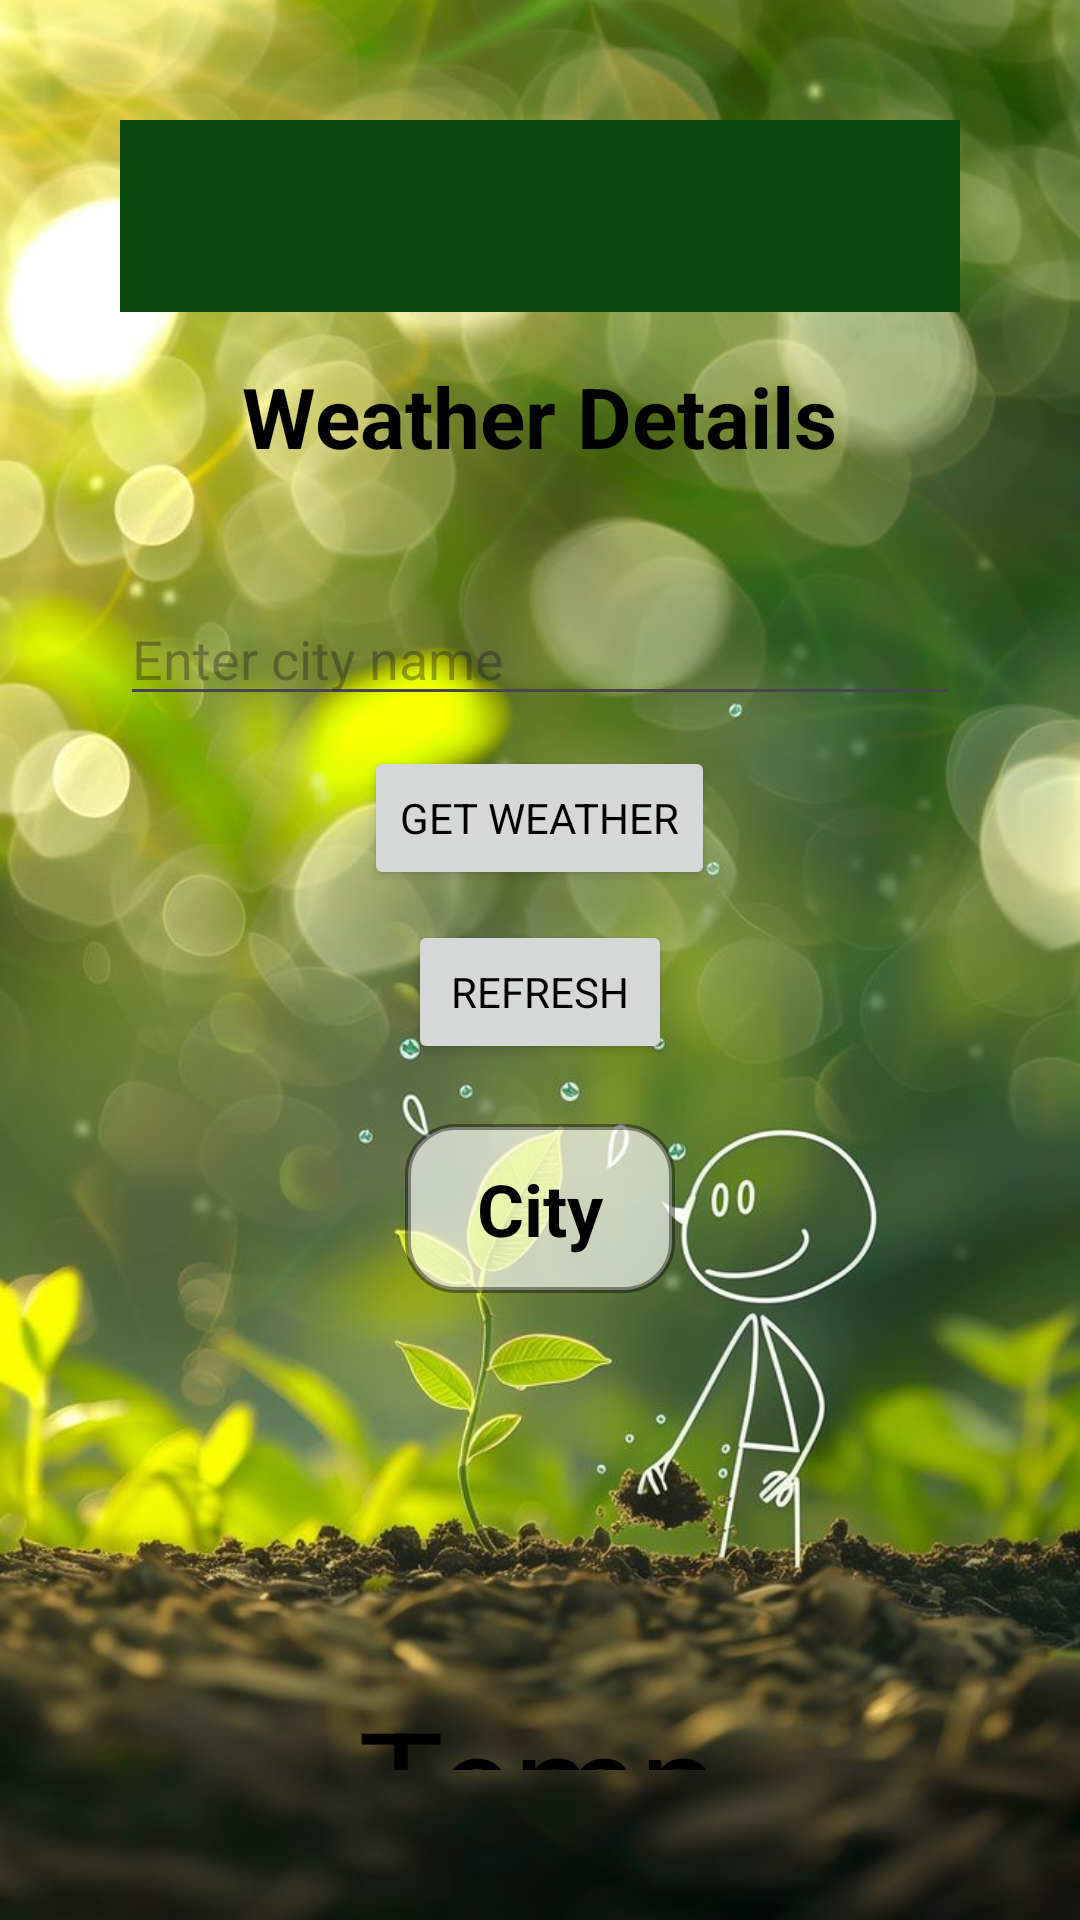

Here is an Android app screen rendered from its layout file. Give the layout XML and the strings, colors and styles it references.
<!-- AndroidManifest.xml: application theme Theme.AgreeCareApp -->
<!-- res/layout/activity_weather.xml -->
<?xml version="1.0" encoding="utf-8"?>
<LinearLayout xmlns:android="http://schemas.android.com/apk/res/android"
    android:id="@+id/weatherRoot"
    android:orientation="vertical"
    android:gravity="center_horizontal"
    android:padding="40dp"
    android:layout_width="match_parent"
    android:layout_height="match_parent"
    android:background="@drawable/background_image">

    
    <androidx.appcompat.widget.Toolbar
        android:id="@+id/toolbar"
        android:layout_width="match_parent"
        android:layout_height="?attr/actionBarSize"
        android:background="?attr/colorPrimary"
        android:elevation="4dp" />

    
    <TextView
        android:id="@+id/tvTitle"
        android:text="Weather Details"
        android:textSize="28sp"
        android:textStyle="bold"
        android:layout_marginBottom="40dp"
        android:layout_marginTop="16dp"
        android:layout_width="wrap_content"
        android:layout_height="wrap_content" />

    
    <AutoCompleteTextView
        android:id="@+id/actvCityInput"
        android:layout_width="match_parent"
        android:layout_height="wrap_content"
        android:hint="Enter city name"
        android:inputType="textPersonName"
        android:layout_marginBottom="10dp" />

    
    <Button
        android:id="@+id/btnGetWeather"
        android:layout_width="wrap_content"
        android:layout_height="wrap_content"
        android:text="Get Weather"
        android:layout_marginBottom="10dp" />

    
    <Button
        android:id="@+id/btnRefresh"
        android:layout_width="wrap_content"
        android:layout_height="wrap_content"
        android:text="Refresh"
        android:layout_marginBottom="20dp" />

    
    <TextView
        android:id="@+id/tvCity"
        android:text="City"
        android:textSize="24sp"
        android:textStyle="bold"
        android:layout_marginBottom="10dp"
        android:layout_width="wrap_content"
        android:layout_height="wrap_content"
        android:background="@drawable/rounded_box"
        android:paddingLeft="24dp"
        android:paddingRight="24dp"
        android:paddingTop="12dp"
        android:paddingBottom="12dp"
        android:textColor="#000000" />

    
    <ImageView
        android:id="@+id/ivWeatherIcon"
        android:layout_width="100dp"
        android:layout_height="100dp"
        android:layout_marginBottom="20dp"
        android:contentDescription="Weather Icon" />

    
    <TextView
        android:id="@+id/tvTemp"
        android:text="Temp"
        android:textSize="48sp"
        android:layout_marginBottom="10dp"
        android:layout_width="wrap_content"
        android:layout_height="wrap_content" />

    
    <TextView
        android:id="@+id/tvWind"
        android:text="Wind Speed"
        android:textSize="20sp"
        android:layout_marginBottom="10dp"
        android:layout_width="wrap_content"
        android:layout_height="wrap_content" />

    
    <TextView
        android:id="@+id/tvSunrise"
        android:text="Sunrise: --:--"
        android:textSize="18sp"
        android:layout_marginBottom="5dp"
        android:layout_width="wrap_content"
        android:layout_height="wrap_content" />

    
    <TextView
        android:id="@+id/tvSunset"
        android:text="Sunset: --:--"
        android:textSize="18sp"
        android:layout_marginBottom="10dp"
        android:layout_width="wrap_content"
        android:layout_height="wrap_content" />

    
    <TextView
        android:id="@+id/tvDesc"
        android:text="Description"
        android:textSize="20sp"
        android:layout_width="wrap_content"
        android:layout_height="wrap_content" />

</LinearLayout>
<!-- resources referenced by this layout -->
<resources>
  <!-- drawable background_image: jpg bitmap (drawable, 88303 bytes) -->
  <!-- drawable rounded_box (drawable) -->
  <?xml version="1.0" encoding="utf-8"?>
  <shape xmlns:android="http://schemas.android.com/apk/res/android" android:shape="rectangle">
      <solid android:color="#AAFFFFFF" /> 
      <corners android:radius="16dp" />   
      <stroke android:width="2dp" android:color="#66000000" /> 
      <padding
          android:left="12dp"
          android:top="8dp"
          android:right="12dp"
          android:bottom="8dp" />
  </shape>
  <style name="Theme.AgreeCareApp" parent="Base.Theme.AgreeCareApp" />
  <style name="Base.Theme.AgreeCareApp" parent="Theme.Material3.DayNight.NoActionBar">
          
          <item name="colorPrimary">@color/primaryColor</item>
          
          <item name="colorOnPrimary">@color/white</item>
          
          <item name="colorSecondary">@color/secondaryColor</item>
          
          <item name="colorOnSecondary">@color/white</item>
          
          <item name="android:colorBackground">@color/backgroundColor</item>
          
          <item name="android:textColor">@color/textColorPrimary</item>
          
          <item name="android:fontFamily">sans-serif</item>
      </style>
  <color name="primaryColor">#0A490D</color>
  <color name="white">#FFFFFF</color>
  <color name="secondaryColor">#06453E</color>
  <color name="backgroundColor">#FFFFFF</color>
  <color name="textColorPrimary">#000000</color>
</resources>
